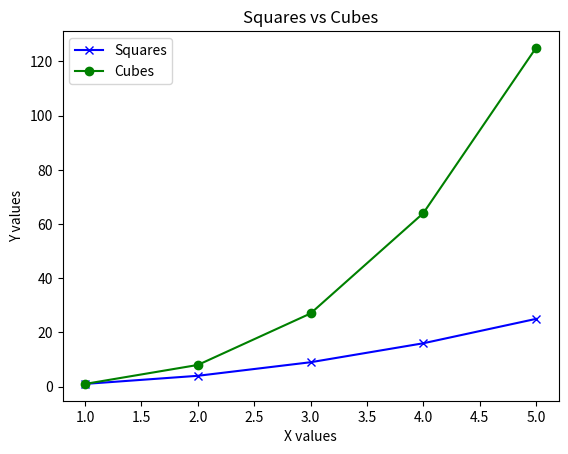

This figure's Python source:
import matplotlib.pyplot as plt

x = [1, 2, 3, 4, 5]
y1 = [1, 4, 9, 16, 25]     # squares
y2 = [1, 8, 27, 64, 125]   # cubes

plt.plot(x, y1, label="Squares", color="blue", marker = "x")
plt.plot(x, y2, label="Cubes", color="green", marker = "o")

plt.title("Squares vs Cubes")
plt.xlabel("X values")
plt.ylabel("Y values")

plt.legend()   # shows the labels
plt.show()